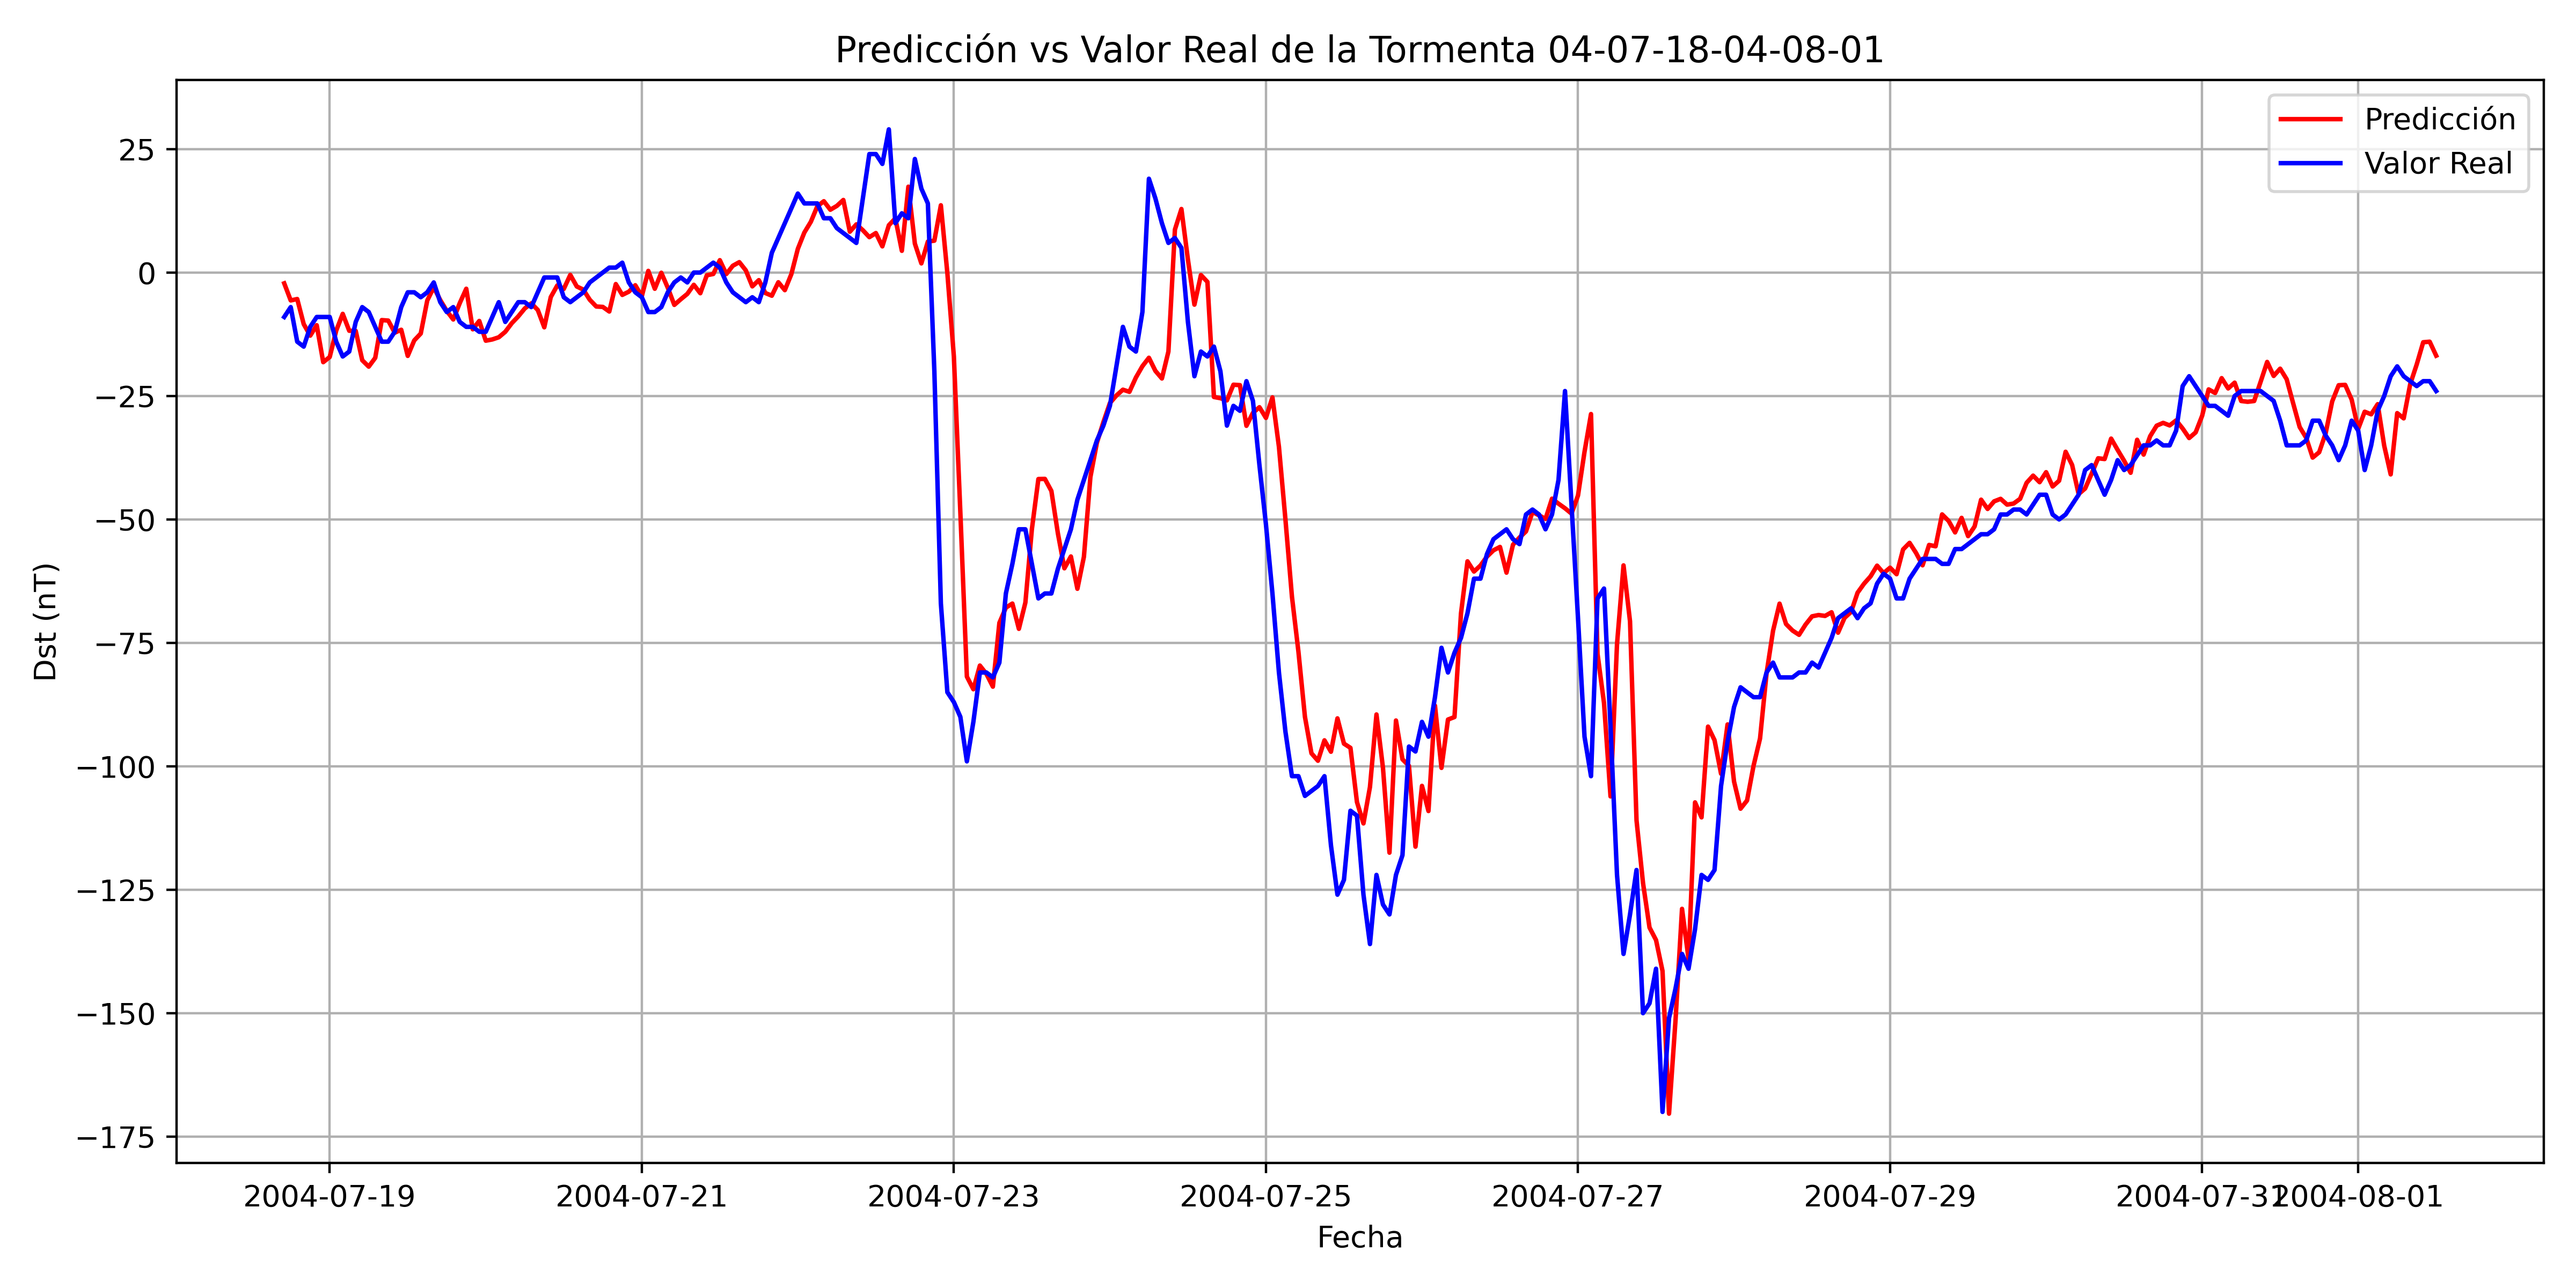

Values plotted in this chart, from the file beside it:
, Datetime_last_data, Datetime_pred, y_true, y_pred
0, 2004-07-18 13:00:00, 2004-07-18 17:00:00, -9.0, -2.183
1, 2004-07-18 14:00:00, 2004-07-18 18:00:00, -7, -5.648
2, 2004-07-18 15:00:00, 2004-07-18 19:00:00, -14.0, -5.363
3, 2004-07-18 16:00:00, 2004-07-18 20:00:00, -15.0, -10.44
4, 2004-07-18 17:00:00, 2004-07-18 21:00:00, -11.0, -12.78
5, 2004-07-18 18:00:00, 2004-07-18 22:00:00, -9.0, -10.67
6, 2004-07-18 19:00:00, 2004-07-18 23:00:00, -9.0, -18.15
7, 2004-07-18 20:00:00, 2004-07-19 00:00:00, -9.0, -17.1
8, 2004-07-18 21:00:00, 2004-07-19 01:00:00, -14.0, -11.75
9, 2004-07-18 22:00:00, 2004-07-19 02:00:00, -17.0, -8.362
10, 2004-07-18 23:00:00, 2004-07-19 03:00:00, -16.0, -11.79
11, 2004-07-19 00:00:00, 2004-07-19 04:00:00, -10.0, -11.82
12, 2004-07-19 01:00:00, 2004-07-19 05:00:00, -7, -17.76
13, 2004-07-19 02:00:00, 2004-07-19 06:00:00, -8.0, -19.06
14, 2004-07-19 03:00:00, 2004-07-19 07:00:00, -11.0, -17.28
15, 2004-07-19 04:00:00, 2004-07-19 08:00:00, -14.0, -9.628
16, 2004-07-19 05:00:00, 2004-07-19 09:00:00, -14.0, -9.729
17, 2004-07-19 06:00:00, 2004-07-19 10:00:00, -12, -12.18
18, 2004-07-19 07:00:00, 2004-07-19 11:00:00, -7, -11.59
19, 2004-07-19 08:00:00, 2004-07-19 12:00:00, -4.0, -16.88
20, 2004-07-19 09:00:00, 2004-07-19 13:00:00, -4.0, -13.74
21, 2004-07-19 10:00:00, 2004-07-19 14:00:00, -5.0, -12.35
22, 2004-07-19 11:00:00, 2004-07-19 15:00:00, -4.0, -5.671
23, 2004-07-19 12:00:00, 2004-07-19 16:00:00, -2, -2.987
24, 2004-07-19 13:00:00, 2004-07-19 17:00:00, -6.0, -5.575
25, 2004-07-19 14:00:00, 2004-07-19 18:00:00, -8.0, -7.768
26, 2004-07-19 15:00:00, 2004-07-19 19:00:00, -7, -9.508
27, 2004-07-19 16:00:00, 2004-07-19 20:00:00, -10.0, -6.192
28, 2004-07-19 17:00:00, 2004-07-19 21:00:00, -11.0, -3.282
29, 2004-07-19 18:00:00, 2004-07-19 22:00:00, -11.0, -11.5
30, 2004-07-19 19:00:00, 2004-07-19 23:00:00, -12, -9.801
31, 2004-07-19 20:00:00, 2004-07-20 00:00:00, -12, -13.8
32, 2004-07-19 21:00:00, 2004-07-20 01:00:00, -9.0, -13.55
33, 2004-07-19 22:00:00, 2004-07-20 02:00:00, -6.0, -13.11
34, 2004-07-19 23:00:00, 2004-07-20 03:00:00, -10.0, -12
35, 2004-07-20 00:00:00, 2004-07-20 04:00:00, -8.0, -10.26
36, 2004-07-20 01:00:00, 2004-07-20 05:00:00, -6.0, -8.876
37, 2004-07-20 02:00:00, 2004-07-20 06:00:00, -6.0, -7.273
38, 2004-07-20 03:00:00, 2004-07-20 07:00:00, -7, -6.242
39, 2004-07-20 04:00:00, 2004-07-20 08:00:00, -4.0, -7.579
40, 2004-07-20 05:00:00, 2004-07-20 09:00:00, -1.0, -11.09
41, 2004-07-20 06:00:00, 2004-07-20 10:00:00, -1.0, -4.968
42, 2004-07-20 07:00:00, 2004-07-20 11:00:00, -1.0, -2.615
43, 2004-07-20 08:00:00, 2004-07-20 12:00:00, -5.0, -3.319
44, 2004-07-20 09:00:00, 2004-07-20 13:00:00, -6.0, -0.4681
45, 2004-07-20 10:00:00, 2004-07-20 14:00:00, -5.0, -2.822
46, 2004-07-20 11:00:00, 2004-07-20 15:00:00, -4.0, -3.453
47, 2004-07-20 12:00:00, 2004-07-20 16:00:00, -2, -5.516
48, 2004-07-20 13:00:00, 2004-07-20 17:00:00, -1.0, -6.879
49, 2004-07-20 14:00:00, 2004-07-20 18:00:00, 0.0, -6.959
50, 2004-07-20 15:00:00, 2004-07-20 19:00:00, 1.0, -7.893
51, 2004-07-20 16:00:00, 2004-07-20 20:00:00, 1.0, -2.33
52, 2004-07-20 17:00:00, 2004-07-20 21:00:00, 2.0, -4.53
53, 2004-07-20 18:00:00, 2004-07-20 22:00:00, -2, -3.881
54, 2004-07-20 19:00:00, 2004-07-20 23:00:00, -4.0, -2.57
55, 2004-07-20 20:00:00, 2004-07-21 00:00:00, -5.0, -4.813
56, 2004-07-20 21:00:00, 2004-07-21 01:00:00, -8.0, 0.3394
57, 2004-07-20 22:00:00, 2004-07-21 02:00:00, -8.0, -3.285
58, 2004-07-20 23:00:00, 2004-07-21 03:00:00, -7, -0.03921
59, 2004-07-21 00:00:00, 2004-07-21 04:00:00, -4.0, -3.084
... 272 more rows
